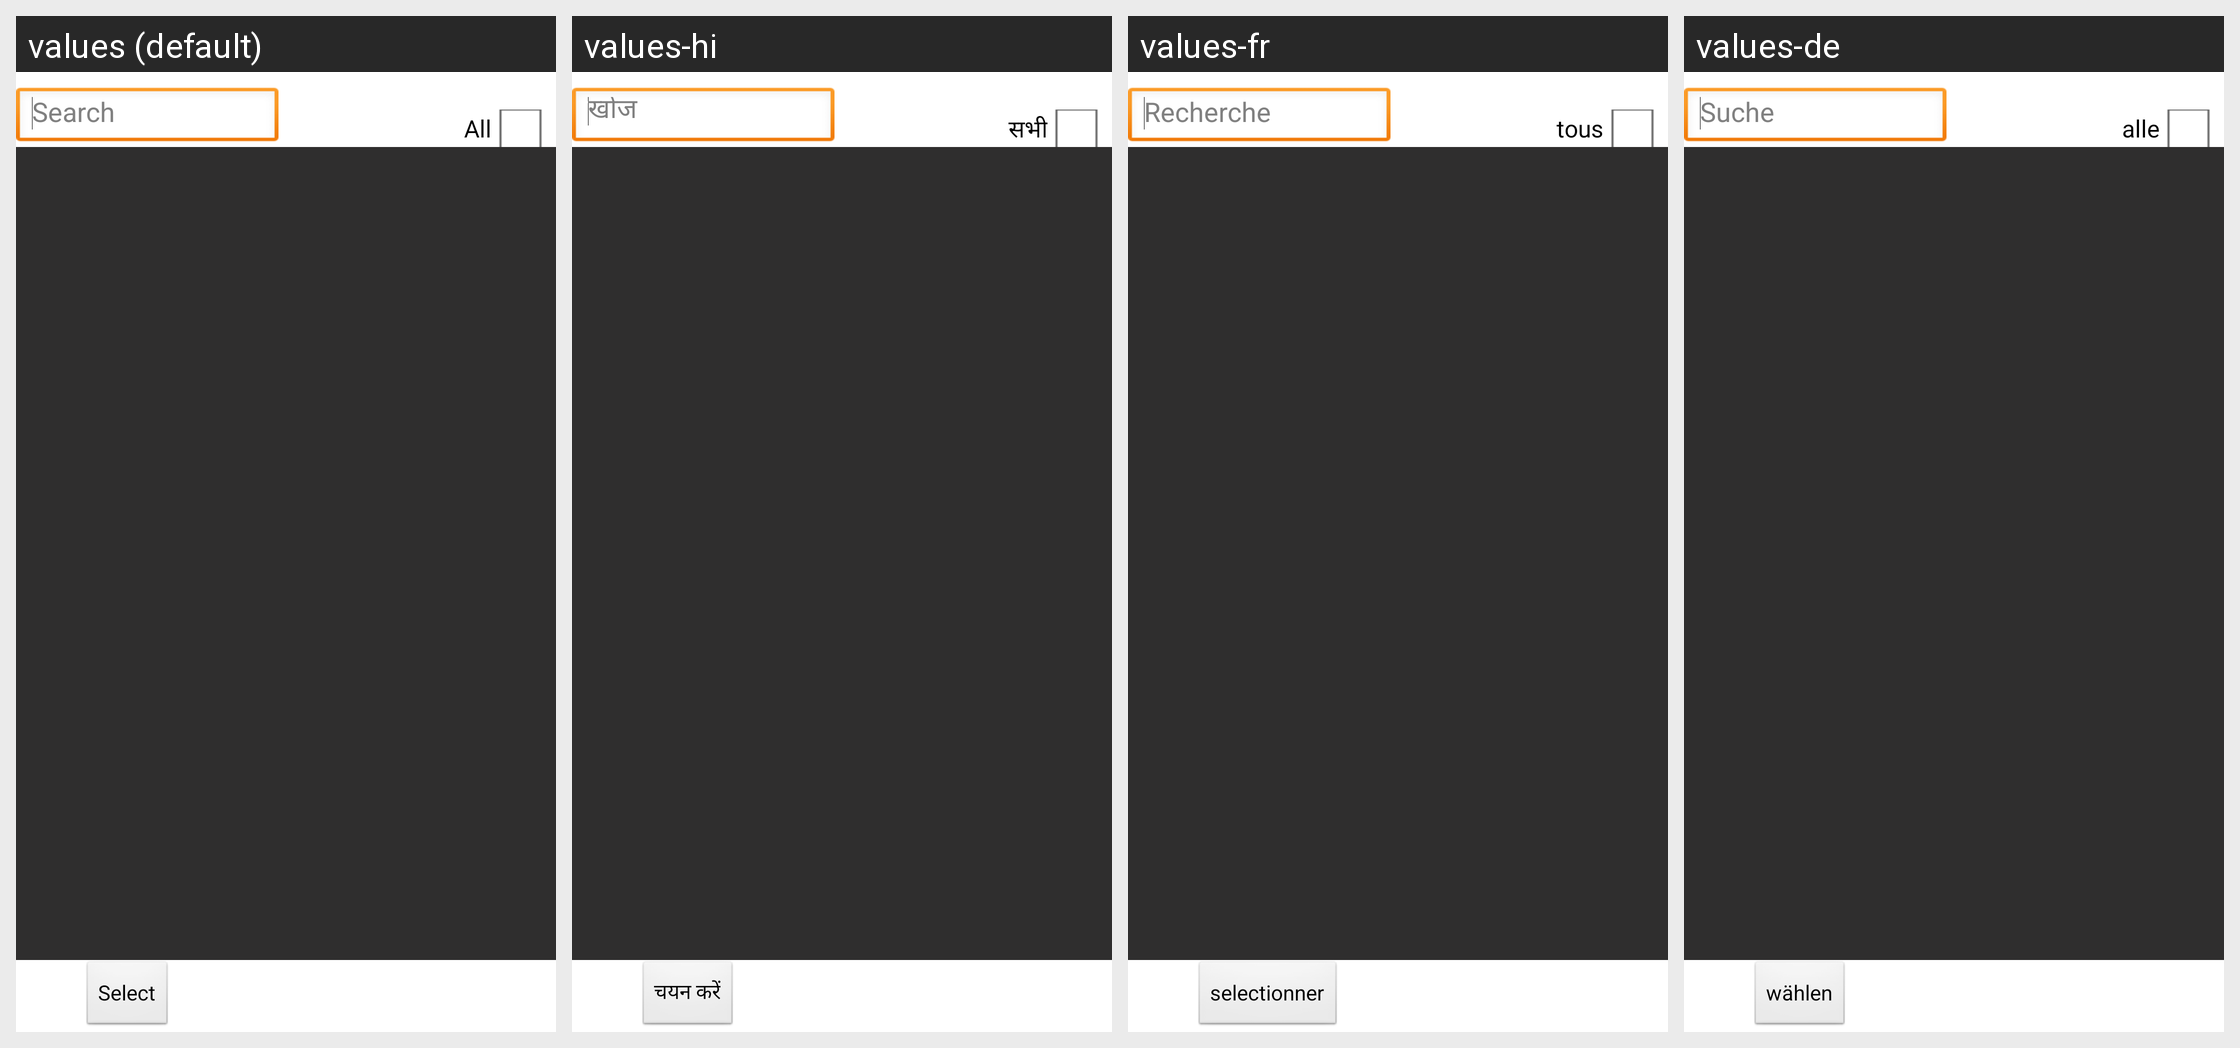

The same Android screen rendered under several of its app's locales, left to right. List the strings drawn on it with the default value and each locale's translation.
Android screen res/layout/get.xml rendered under 4 locales, left to right: values (default), values-hi, values-fr, values-de. Device: Nexus 5 (rendered at 1080×1920; each locale shown at half size, 540×960, under a caption strip naming it); theme AppTheme.
Other locales in the repository, not shown: values-fi, values-it, values-nl.
Strings drawn on this screen, with the default value and each locale's value (text and hints the layout hard-codes, and strings that could not be matched under every locale, appear in the picture but are not listed):

some_hint
  values: Search
  values-hi: खोज
  values-fr: Recherche
  values-de: Suche

strAll
  values: All
  values-hi: सभी
  values-fr: tous
  values-de: alle

select
  values: Select
  values-hi: चयन करें
  values-fr: selectionner
  values-de: wählen
